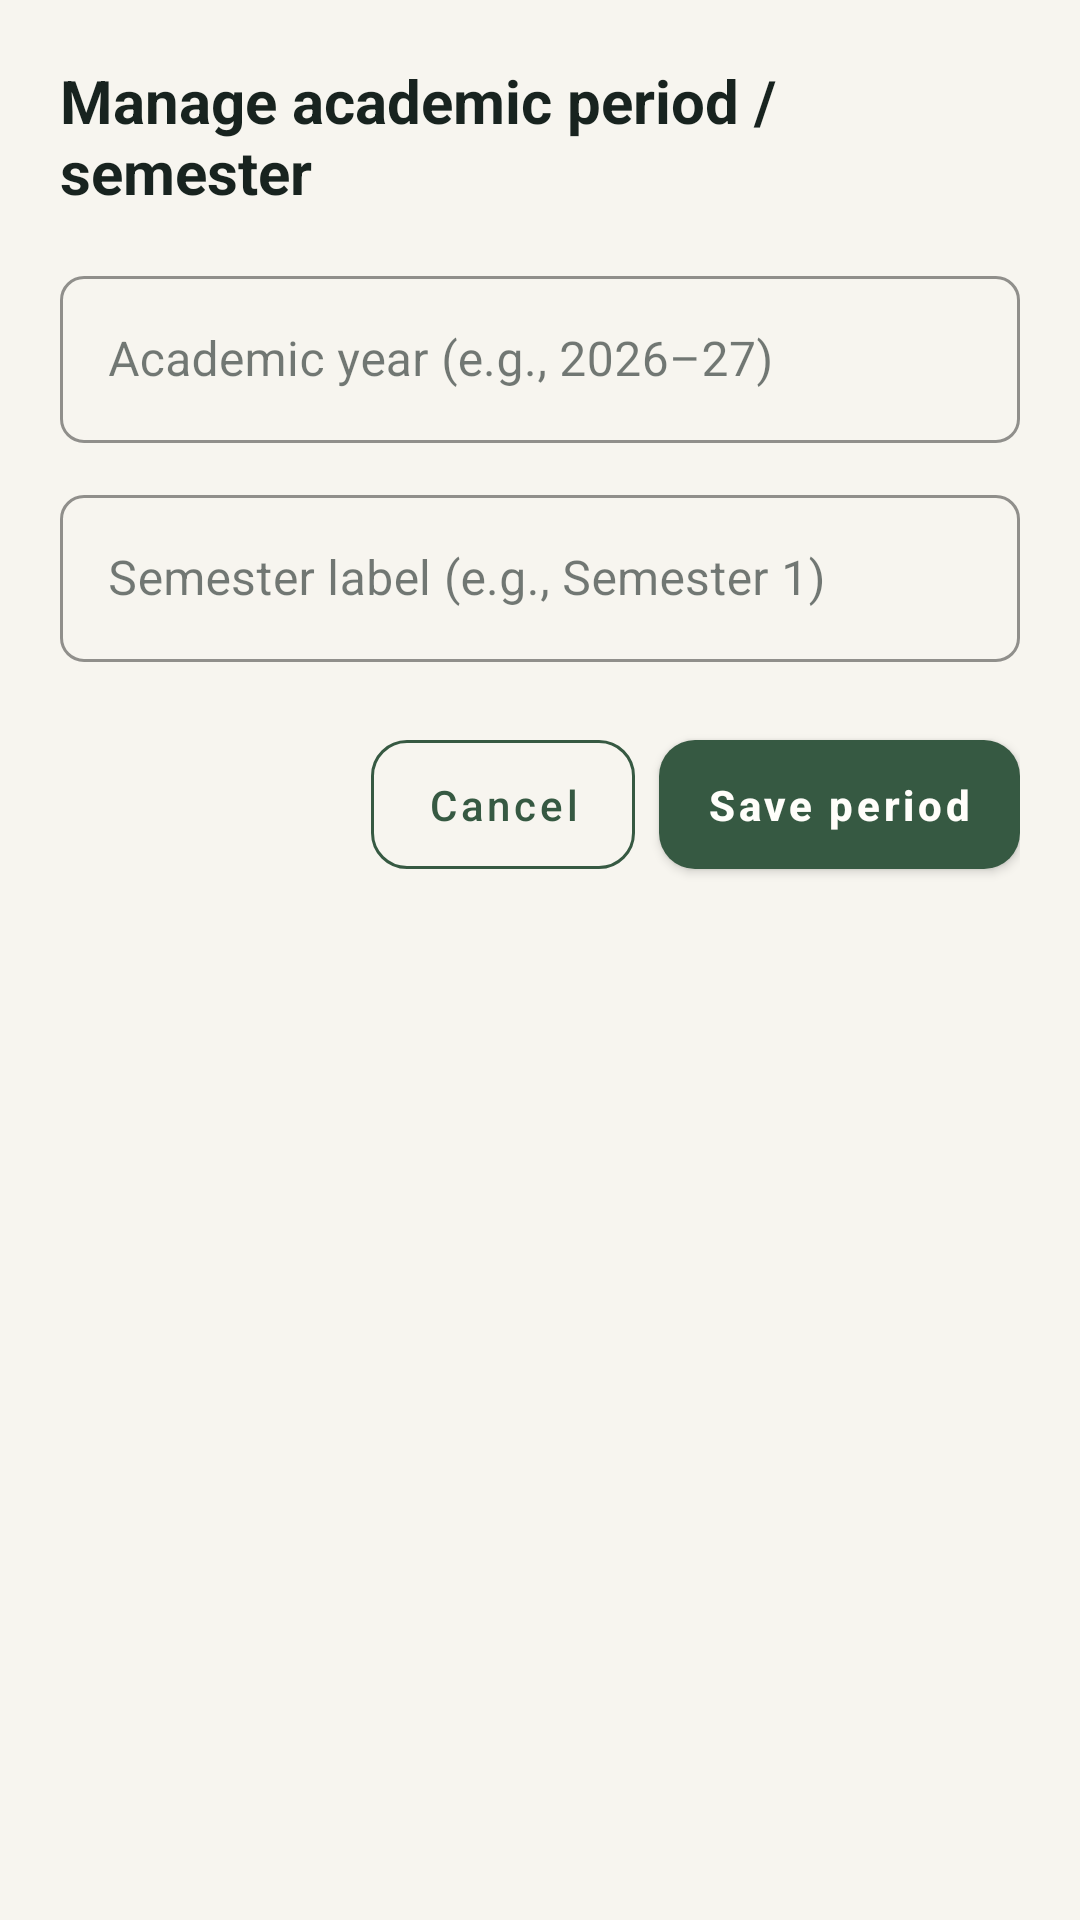

Reconstruct the res/layout file that produces this screen, plus the resources it refers to.
<!-- AndroidManifest.xml: application theme Theme.Ishaan_student_app -->
<!-- res/layout/dialog_manage_period.xml -->
<?xml version="1.0" encoding="utf-8"?>
<LinearLayout xmlns:android="http://schemas.android.com/apk/res/android"
    xmlns:app="http://schemas.android.com/apk/res-auto"
    android:layout_width="match_parent"
    android:layout_height="wrap_content"
    android:orientation="vertical"
    android:padding="@dimen/spacing_20">

    <TextView
        android:id="@+id/tv_dialog_period_title"
        android:layout_width="wrap_content"
        android:layout_height="wrap_content"
        android:text="@string/dialog_manage_period_title"
        android:textColor="@color/ink_primary"
        android:textSize="@dimen/text_title"
        android:textStyle="bold" />

    
    <com.google.android.material.textfield.TextInputLayout
        style="@style/Widget.CampusMate.TextInputLayout"
        android:layout_width="match_parent"
        android:layout_height="wrap_content"
        android:layout_marginTop="@dimen/spacing_16"
        android:hint="@string/period_academic_year_hint">

        <com.google.android.material.textfield.TextInputEditText
            android:id="@+id/et_period_year"
            android:layout_width="match_parent"
            android:layout_height="wrap_content"
            android:inputType="text"
            android:maxLines="1"
            android:textColor="@color/ink_primary" />
    </com.google.android.material.textfield.TextInputLayout>

    
    <com.google.android.material.textfield.TextInputLayout
        style="@style/Widget.CampusMate.TextInputLayout"
        android:layout_width="match_parent"
        android:layout_height="wrap_content"
        android:layout_marginTop="@dimen/spacing_12"
        android:hint="@string/period_semester_label_hint">

        <com.google.android.material.textfield.TextInputEditText
            android:id="@+id/et_period_semester"
            android:layout_width="match_parent"
            android:layout_height="wrap_content"
            android:inputType="text"
            android:maxLines="1"
            android:textColor="@color/ink_primary" />
    </com.google.android.material.textfield.TextInputLayout>

    
    <LinearLayout
        android:layout_width="match_parent"
        android:layout_height="wrap_content"
        android:layout_marginTop="@dimen/spacing_20"
        android:gravity="end"
        android:orientation="horizontal">

        <com.google.android.material.button.MaterialButton
            android:id="@+id/btn_period_cancel"
            style="@style/Widget.CampusMate.Button.Outlined"
            android:layout_width="wrap_content"
            android:layout_height="wrap_content"
            android:layout_marginEnd="@dimen/spacing_8"
            android:text="@string/action_cancel" />

        <com.google.android.material.button.MaterialButton
            android:id="@+id/btn_period_save"
            style="@style/Widget.CampusMate.Button.Primary"
            android:layout_width="wrap_content"
            android:layout_height="wrap_content"
            android:text="@string/period_save" />
    </LinearLayout>

</LinearLayout>
<!-- resources referenced by this layout -->
<resources>
  <color name="ink_primary">#18231F</color>
  <dimen name="spacing_12">12dp</dimen>
  <dimen name="spacing_16">16dp</dimen>
  <dimen name="spacing_20">20dp</dimen>
  <dimen name="spacing_8">8dp</dimen>
  <dimen name="text_title">20sp</dimen>
  <string name="action_cancel">Cancel</string>
  <string name="dialog_manage_period_title">Manage academic period / semester</string>
  <string name="period_academic_year_hint">Academic year (e.g., 2026–27)</string>
  <string name="period_save">Save period</string>
  <string name="period_semester_label_hint">Semester label (e.g., Semester 1)</string>
  <style name="Widget.CampusMate.Button.Outlined" parent="Widget.MaterialComponents.Button.OutlinedButton">
          <item name="strokeColor">@color/accent_moss</item>
          <item name="strokeWidth">1dp</item>
          <item name="android:textColor">@color/accent_moss</item>
          <item name="android:paddingTop">@dimen/spacing_12</item>
          <item name="android:paddingBottom">@dimen/spacing_12</item>
          <item name="android:minHeight">@dimen/min_touch_target</item>
          <item name="cornerRadius">@dimen/corner_radius_medium</item>
          <item name="android:textAllCaps">false</item>
      </style>
  <style name="Widget.CampusMate.Button.Primary" parent="Widget.MaterialComponents.Button">
          <item name="backgroundTint">@color/accent_moss</item>
          <item name="android:textColor">@color/surface_warm_white</item>
          <item name="android:paddingTop">@dimen/spacing_12</item>
          <item name="android:paddingBottom">@dimen/spacing_12</item>
          <item name="android:minHeight">@dimen/min_touch_target</item>
          <item name="cornerRadius">@dimen/corner_radius_medium</item>
          <item name="android:textAllCaps">false</item>
          <item name="android:textStyle">bold</item>
      </style>
  <style name="Widget.CampusMate.TextInputLayout" parent="Widget.MaterialComponents.TextInputLayout.OutlinedBox">
          <item name="boxStrokeColor">@color/border_subtle_grey</item>
          <item name="boxStrokeWidth">1dp</item>
  
          <item name="hintTextColor">@color/text_secondary_slate</item>
          <item name="boxCornerRadiusTopStart">@dimen/corner_radius_small</item>
          <item name="boxCornerRadiusTopEnd">@dimen/corner_radius_small</item>
          <item name="boxCornerRadiusBottomStart">@dimen/corner_radius_small</item>
          <item name="boxCornerRadiusBottomEnd">@dimen/corner_radius_small</item>
      </style>
  <style name="Theme.Ishaan_student_app" parent="Theme.MaterialComponents.Light.NoActionBar">
          
          <item name="colorPrimary">@color/accent_moss</item>
          <item name="colorPrimaryVariant">@color/accent_moss</item>
          <item name="colorOnPrimary">@color/surface_warm_white</item>
  
          
          <item name="colorSecondary">@color/accent_persimmon</item>
          <item name="colorSecondaryVariant">@color/accent_persimmon</item>
          <item name="colorOnSecondary">@color/surface_warm_white</item>
  
          
          <item name="android:windowBackground">@color/canvas_warm_paper</item>
          <item name="colorSurface">@color/surface_warm_white</item>
          <item name="colorOnSurface">@color/ink_primary</item>
  
          
          <item name="android:statusBarColor">@color/canvas_warm_paper</item>
          <item name="android:windowLightStatusBar">true</item>
      </style>
  <color name="accent_moss">#365942</color>
  <dimen name="min_touch_target">48dp</dimen>
  <dimen name="corner_radius_medium">12dp</dimen>
  <color name="surface_warm_white">#FFFEFA</color>
  <color name="border_subtle_grey">#DDDCD3</color>
  <color name="text_secondary_slate">#66716B</color>
  <dimen name="corner_radius_small">8dp</dimen>
  <color name="accent_persimmon">#A94327</color>
  <color name="canvas_warm_paper">#F7F5EF</color>
</resources>
